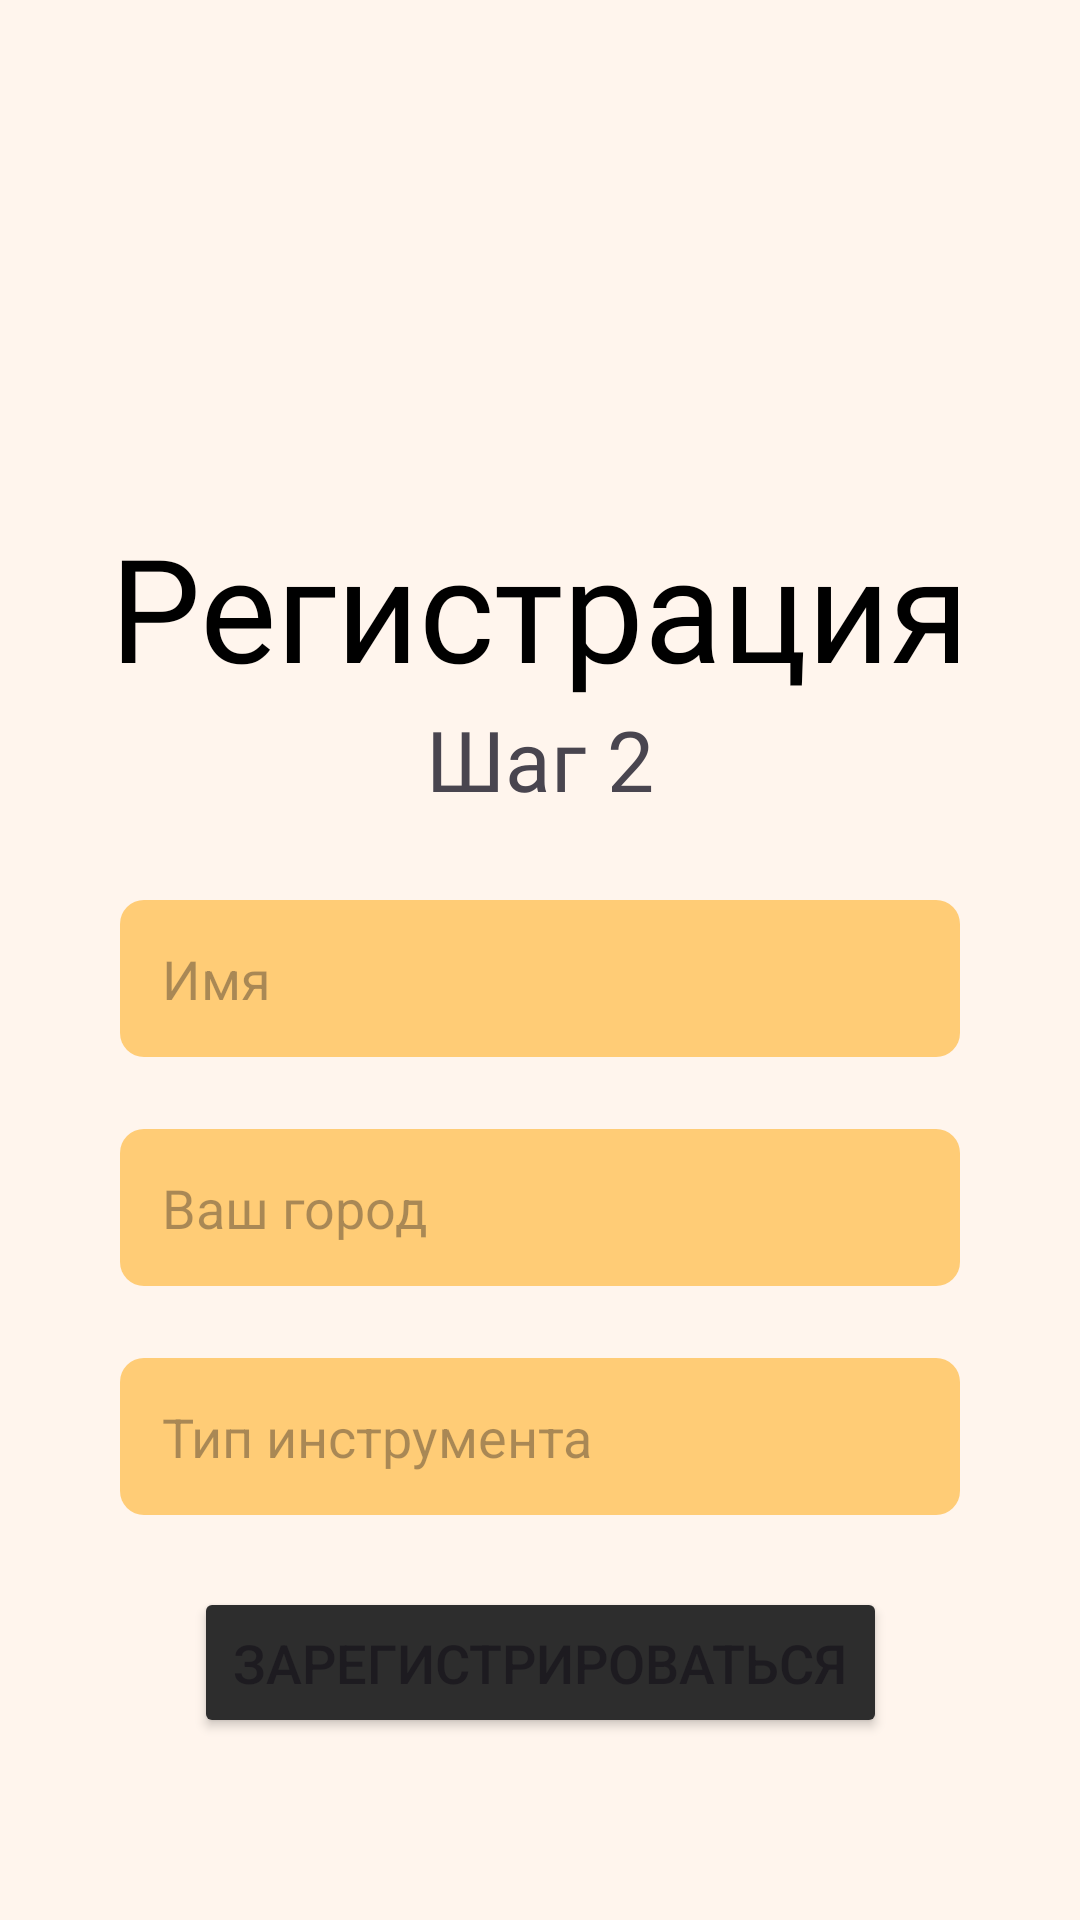

Produce the Android XML layout that renders to this screen, including the resource entries it uses.
<!-- AndroidManifest.xml: application theme Theme.FindYourBand -->
<!-- res/layout/fragment_register_second_step.xml -->
<?xml version="1.0" encoding="utf-8"?>
<androidx.constraintlayout.widget.ConstraintLayout xmlns:android="http://schemas.android.com/apk/res/android"
    xmlns:app="http://schemas.android.com/apk/res-auto"
    xmlns:tools="http://schemas.android.com/tools"
    android:layout_width="match_parent"
    android:layout_height="match_parent"
    android:background="@color/background"
    tools:context=".RegisterFirstStep">

    <ImageView
        android:id="@+id/imageView"
        android:layout_width="150dp"
        android:layout_height="150dp"

        android:layout_marginTop="16dp"
        android:src="@drawable/logo"
        app:layout_constraintEnd_toEndOf="parent"
        app:layout_constraintHorizontal_bias="0.5"
        app:layout_constraintStart_toStartOf="parent"
        app:layout_constraintTop_toTopOf="parent" />

    <TextView
        android:id="@+id/textView2"
        android:layout_width="wrap_content"
        android:layout_height="wrap_content"

        android:layout_marginTop="170dp"
        android:fontFamily="@font/philosopher"
        android:text="Регистрация"
        android:textColor="@color/black"
        android:textSize="48sp"
        app:layout_constraintEnd_toEndOf="parent"
        app:layout_constraintHorizontal_bias="0.5"
        app:layout_constraintStart_toStartOf="parent"
        app:layout_constraintTop_toTopOf="parent" />


    <TextView
        android:layout_width="wrap_content"
        android:layout_height="wrap_content"
        android:fontFamily="@font/philosopher"
        android:text="Шаг 2"
        android:textSize="28sp"
        app:layout_constraintEnd_toEndOf="parent"
        app:layout_constraintHorizontal_bias="0.5"
        app:layout_constraintStart_toStartOf="parent"
        app:layout_constraintTop_toBottomOf="@+id/textView2" />

    <EditText
        android:id="@+id/register_email"
        style="@style/CustomEditText"
        android:layout_width="0dp"
        android:layout_height="wrap_content"
        android:layout_marginStart="40dp"
        android:layout_marginTop="300dp"

        android:layout_marginEnd="40dp"

        android:hint="Имя"
        android:inputType="textEmailAddress"
        android:padding="@dimen/input_padding"
        android:selectAllOnFocus="true"
        app:layout_constraintEnd_toEndOf="parent"
        app:layout_constraintHorizontal_bias="0.5"
        app:layout_constraintStart_toStartOf="parent"
        app:layout_constraintTop_toTopOf="parent" />

    <EditText
        android:id="@+id/register_password1"
        style="@style/CustomEditText"
        android:layout_width="0dp"
        android:layout_height="wrap_content"
        android:layout_marginStart="40dp"
        android:layout_marginTop="24dp"
        android:layout_marginEnd="40dp"
        android:hint="Тип инструмента"
        android:inputType="textEmailAddress"
        android:padding="@dimen/input_padding"
        android:selectAllOnFocus="true"
        app:layout_constraintEnd_toEndOf="parent"
        app:layout_constraintHorizontal_bias="0.0"
        app:layout_constraintStart_toStartOf="parent"
        app:layout_constraintTop_toBottomOf="@+id/register_login" />



    <EditText
        android:id="@+id/register_login"
        style="@style/CustomEditText"
        android:layout_width="0dp"
        android:layout_height="wrap_content"
        android:layout_marginStart="40dp"
        android:layout_marginTop="24dp"

        android:layout_marginEnd="40dp"
        android:hint="Ваш город"
        android:inputType="textEmailAddress"
        android:padding="@dimen/input_padding"
        android:selectAllOnFocus="true"
        app:layout_constraintEnd_toEndOf="parent"
        app:layout_constraintHorizontal_bias="0.0"
        app:layout_constraintStart_toStartOf="parent"
        app:layout_constraintTop_toBottomOf="@+id/register_email" />

    <Button
        android:id="@+id/button"
        style="@style/ButtonStyle"
        android:layout_width="wrap_content"
        android:layout_height="wrap_content"
        android:layout_marginTop="24dp"

        android:text="Зарегистрироваться"
        app:layout_constraintEnd_toEndOf="parent"
        app:layout_constraintStart_toStartOf="parent"
        app:layout_constraintTop_toBottomOf="@+id/register_password1" />

</androidx.constraintlayout.widget.ConstraintLayout>
<!-- resources referenced by this layout -->
<resources>
  <color name="background">#FFF5ED</color>
  <color name="black">#FF000000</color>
  <dimen name="input_padding">14dp</dimen>
  <style name="ButtonStyle">
          <item name="android:backgroundTint">#2D2D2D</item>
          <item name="android:padding">@dimen/btn_padding</item>
          <item name="android:textSize">18sp</item>
      </style>
  <style name="CustomEditText" parent="Widget.AppCompat.EditText">
          <item name="android:background">@drawable/custom_edittext</item>
          <item name="android:padding">16dp</item>
      </style>
  <style name="Theme.FindYourBand" parent="Base.Theme.FindYourBand">
          <item name="android:windowBackground">@color/background</item>
      </style>
  <dimen name="btn_padding">13dp</dimen>
  <!-- drawable custom_edittext (drawable) -->
  <?xml version="1.0" encoding="utf-8"?>
      <shape xmlns:android="http://schemas.android.com/apk/res/android"
          android:shape="rectangle">
          <corners android:radius="8dp"/>
          <solid android:color="@color/inputs_background"/>
  
      </shape>
  <style name="Base.Theme.FindYourBand" parent="Theme.Material3.DayNight.NoActionBar">
           <item name="colorPrimary">@color/orange</item>
      </style>
  <color name="inputs_background">#FFCC76</color>
  <color name="orange">#EF9106</color>
</resources>
